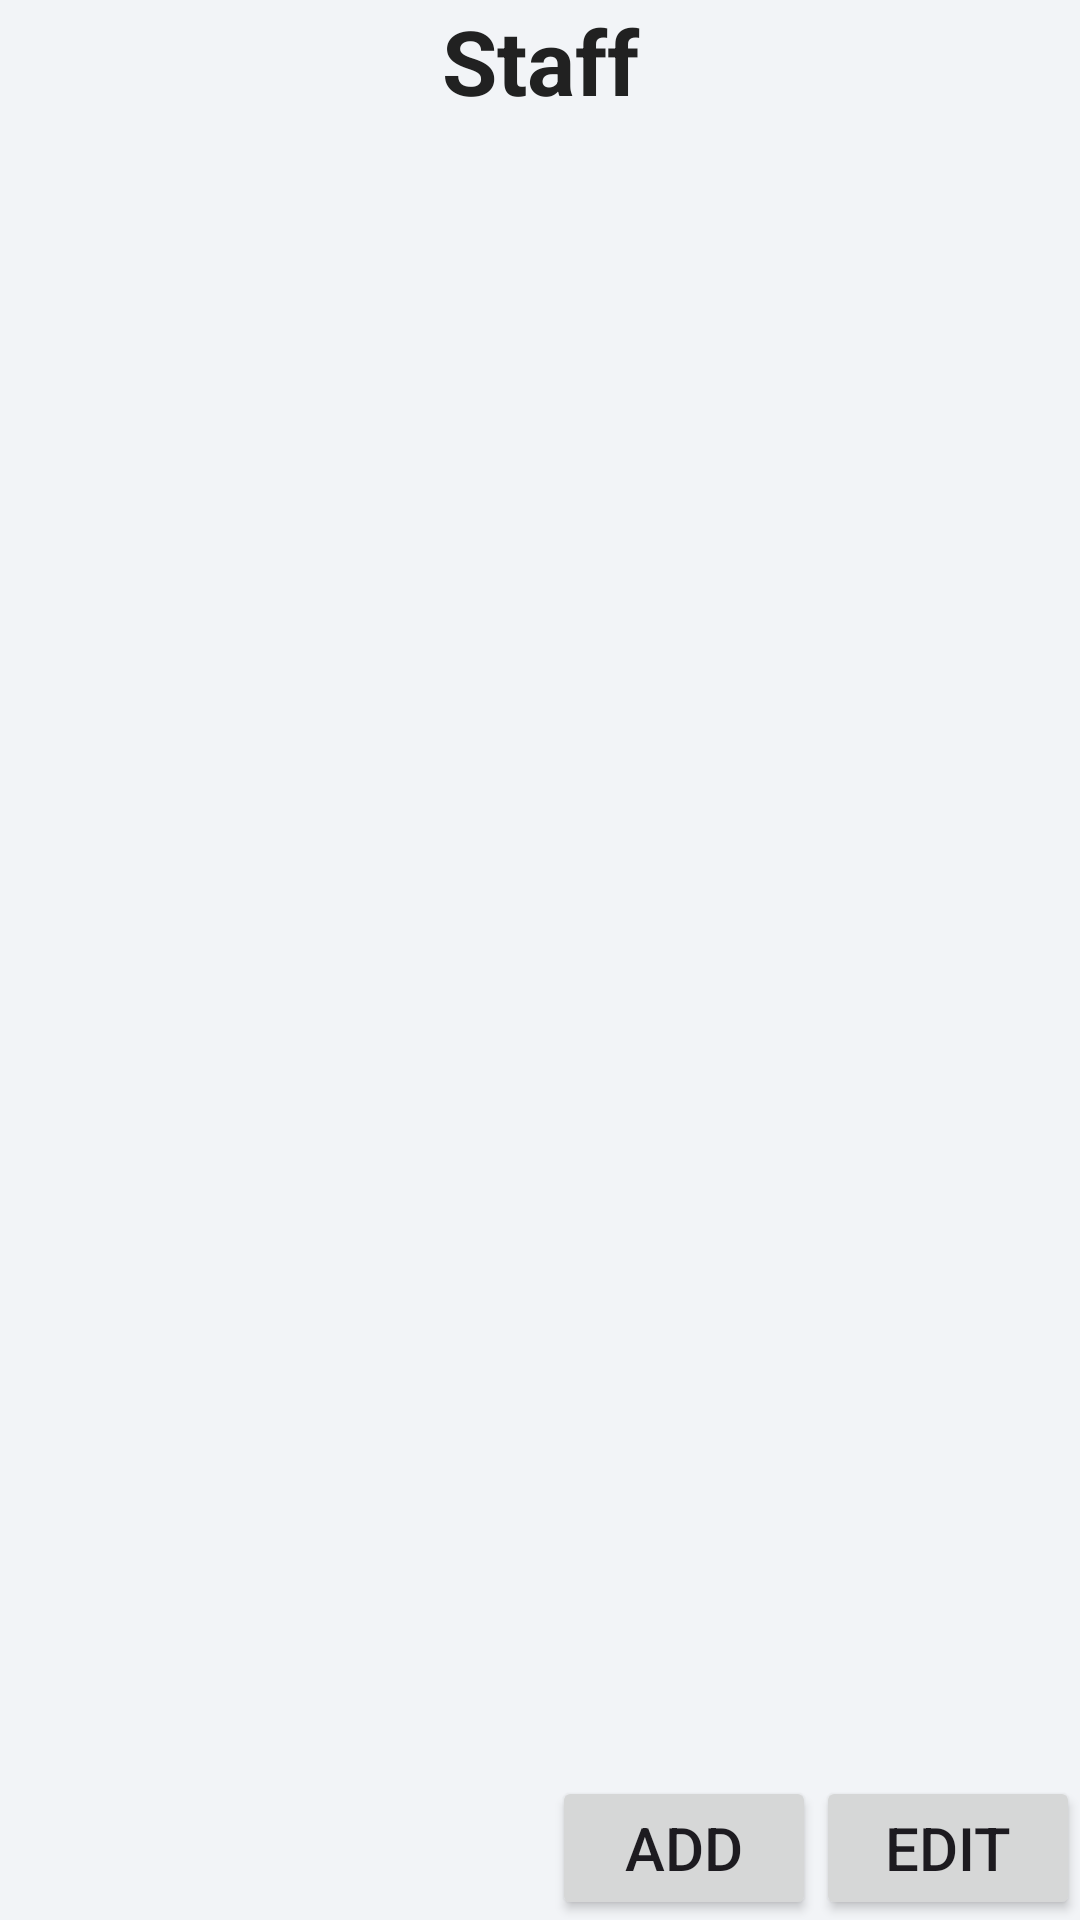

Android layout source for this screen:
<!-- AndroidManifest.xml: application theme Theme.MoniRetailPDA -->
<!-- res/layout/activity_staff.xml -->
<?xml version="1.0" encoding="utf-8"?>
<androidx.constraintlayout.widget.ConstraintLayout xmlns:android="http://schemas.android.com/apk/res/android"
    xmlns:app="http://schemas.android.com/apk/res-auto"
    xmlns:tools="http://schemas.android.com/tools"
    android:id="@+id/staffactivity"
    android:layout_width="match_parent"
    android:layout_height="match_parent"
    android:background="#F2F4F7"
    tools:context=".data.activity.StaffActivity">

    <TextView
        android:id="@+id/title"
        android:layout_width="match_parent"
        android:layout_height="wrap_content"
        android:text="Staff"
        android:textColor="#212121"
        android:textSize="30dp"
        android:textStyle="bold"
        app:layout_constraintBottom_toBottomOf="parent"
        app:layout_constraintEnd_toEndOf="parent"
        app:layout_constraintStart_toStartOf="parent"
        app:layout_constraintTop_toTopOf="parent"
        android:gravity="center"
        app:layout_constraintVertical_bias="0" />

    <androidx.recyclerview.widget.RecyclerView
        android:id="@+id/rvStaff"
        android:layout_width="0dp"
        android:layout_height="0dp"
        app:layout_constraintBottom_toTopOf="@id/clbottom"
        app:layout_constraintEnd_toEndOf="parent"
        app:layout_constraintStart_toStartOf="parent"
        app:layout_constraintTop_toBottomOf="@id/title"
        android:layout_marginTop="20dp"/>


    <androidx.constraintlayout.widget.ConstraintLayout
        android:id="@+id/clbottom"
        android:layout_width="match_parent"
        android:layout_height="wrap_content"
        app:layout_constraintBottom_toBottomOf="parent"
        >

        <Button
            android:id="@+id/btn_addStaff"
            android:layout_width="wrap_content"
            android:layout_height="wrap_content"
            android:text="Add"
            android:textSize="20dp"
            app:layout_constraintEnd_toStartOf="@+id/btn_editStaff"
            app:layout_constraintBottom_toBottomOf="parent"
            android:visibility="visible"
            />

        <Button
            android:id="@+id/btn_editStaff"
            android:layout_width="wrap_content"
            android:layout_height="wrap_content"
            android:text="Edit"
            android:textSize="20dp"
            app:layout_constraintEnd_toEndOf="parent"
            app:layout_constraintBottom_toBottomOf="parent"
            android:visibility="visible"
            />

        <Button
            android:id="@+id/btn_deleteStaff"
            android:layout_width="wrap_content"
            android:layout_height="wrap_content"
            android:text="Delete"
            android:backgroundTint="#D32F2F"
            android:textSize="20dp"
            app:layout_constraintEnd_toStartOf="@+id/btn_done"
            app:layout_constraintBottom_toBottomOf="parent"
            android:visibility="gone"
            />

        <Button
            android:id="@+id/btn_done"
            android:layout_width="wrap_content"
            android:layout_height="wrap_content"
            android:text="Done"
            android:textSize="20dp"
            app:layout_constraintEnd_toEndOf="parent"
            app:layout_constraintBottom_toBottomOf="parent"
            android:visibility="gone"
            />

    </androidx.constraintlayout.widget.ConstraintLayout>


</androidx.constraintlayout.widget.ConstraintLayout>
<!-- resources referenced by this layout -->
<resources>
  <style name="Theme.MoniRetailPDA" parent="Theme.Material3.DayNight.NoActionBar">
   <item name="colorPrimary">#2962FF</item>
   <item name="android:statusBarColor">#2962FF</item>
   <item name="android:windowBackground">#F2F4F7</item>
  </style>
</resources>
